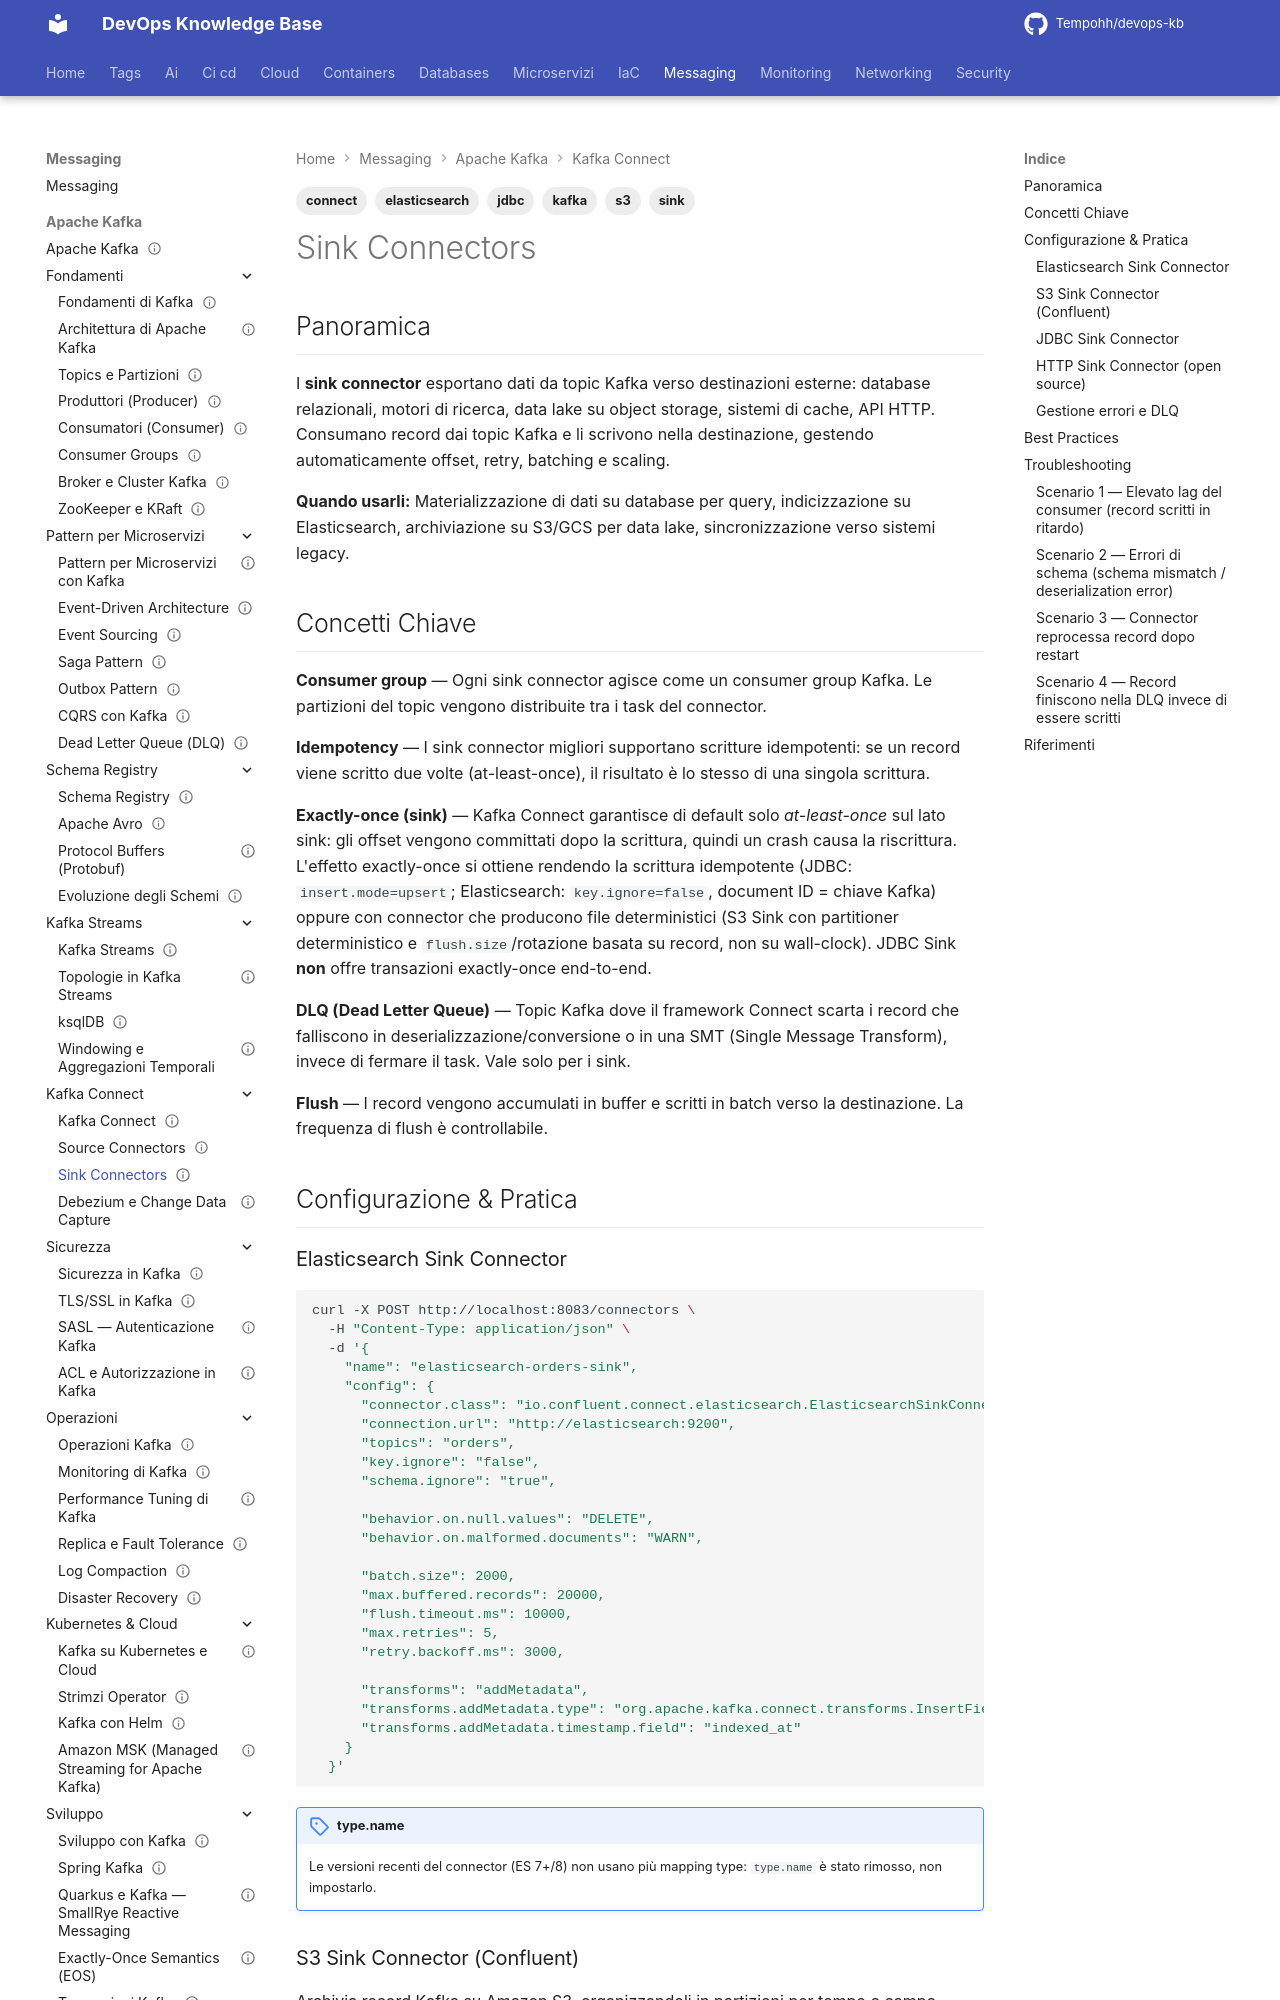

repository: Tempohh/devops-kb · page: messaging/kafka/kafka-connect/sink-connectors/index.html · generator: mkdocs

---
title: "Sink Connectors"
slug: sink-connectors
category: messaging
tags: [kafka, connect, sink, elasticsearch, s3, jdbc]
search_keywords: [kafka connect sink, sink connector kafka, elasticsearch sink kafka, s3 sink connector, jdbc sink connector, kafka to database, kafka export data, dlq kafka connect, dead letter queue kafka connect, kafka sink idempotent, kafka to s3 parquet, http sink connector, kafka connect consumer group]
parent: messaging/kafka/kafka-connect
related: [messaging/kafka/kafka-connect/source-connectors, messaging/kafka/kafka-connect/debezium-cdc, messaging/kafka/fondamenti/broker-cluster]
official_docs: https://kafka.apache.org/documentation/#connect
status: reviewed
difficulty: intermediate
last_updated: 2026-10-04
last_verified: 2026-10-04
---

# Sink Connectors

## Panoramica

I **sink connector** esportano dati da topic Kafka verso destinazioni esterne: database relazionali, motori di ricerca, data lake su object storage, sistemi di cache, API HTTP. Consumano record dai topic Kafka e li scrivono nella destinazione, gestendo automaticamente offset, retry, batching e scaling.

**Quando usarli:** Materializzazione di dati su database per query, indicizzazione su Elasticsearch, archiviazione su S3/GCS per data lake, sincronizzazione verso sistemi legacy.

## Concetti Chiave

**Consumer group** — Ogni sink connector agisce come un consumer group Kafka. Le partizioni del topic vengono distribuite tra i task del connector.

**Idempotency** — I sink connector migliori supportano scritture idempotenti: se un record viene scritto due volte (at-least-once), il risultato è lo stesso di una singola scrittura.

**Exactly-once (sink)** — Kafka Connect garantisce di default solo *at-least-once* sul lato sink: gli offset vengono committati dopo la scrittura, quindi un crash causa la riscrittura. L'effetto exactly-once si ottiene rendendo la scrittura idempotente (JDBC: `insert.mode=upsert`; Elasticsearch: `key.ignore=false`, document ID = chiave Kafka) oppure con connector che producono file deterministici (S3 Sink con partitioner deterministico e `flush.size`/rotazione basata su record, non su wall-clock). JDBC Sink **non** offre transazioni exactly-once end-to-end.

**DLQ (Dead Letter Queue)** — Topic Kafka dove il framework Connect scarta i record che falliscono in deserializzazione/conversione o in una SMT (Single Message Transform), invece di fermare il task. Vale solo per i sink.

**Flush** — I record vengono accumulati in buffer e scritti in batch verso la destinazione. La frequenza di flush è controllabile.

## Configurazione & Pratica

### Elasticsearch Sink Connector

```bash
curl -X POST http://localhost:8083/connectors \
  -H "Content-Type: application/json" \
  -d '{
    "name": "elasticsearch-orders-sink",
    "config": {
      "connector.class": "io.confluent.connect.elasticsearch.ElasticsearchSinkConnector",
      "connection.url": "http://elasticsearch:9200",
      "topics": "orders",
      "key.ignore": "false",
      "schema.ignore": "true",

      "behavior.on.null.values": "DELETE",
      "behavior.on.malformed.documents": "WARN",

      "batch.size": 2000,
      "max.buffered.records": 20000,
      "flush.timeout.ms": 10000,
      "max.retries": 5,
      "retry.backoff.ms": 3000,

      "transforms": "addMetadata",
      "transforms.addMetadata.type": "org.apache.kafka.connect.transforms.InsertField$Value",
      "transforms.addMetadata.timestamp.field": "indexed_at"
    }
  }'
```

!!! note "type.name"
    Le versioni recenti del connector (ES 7+/8) non usano più mapping type: `type.name` è stato rimosso, non impostarlo.
